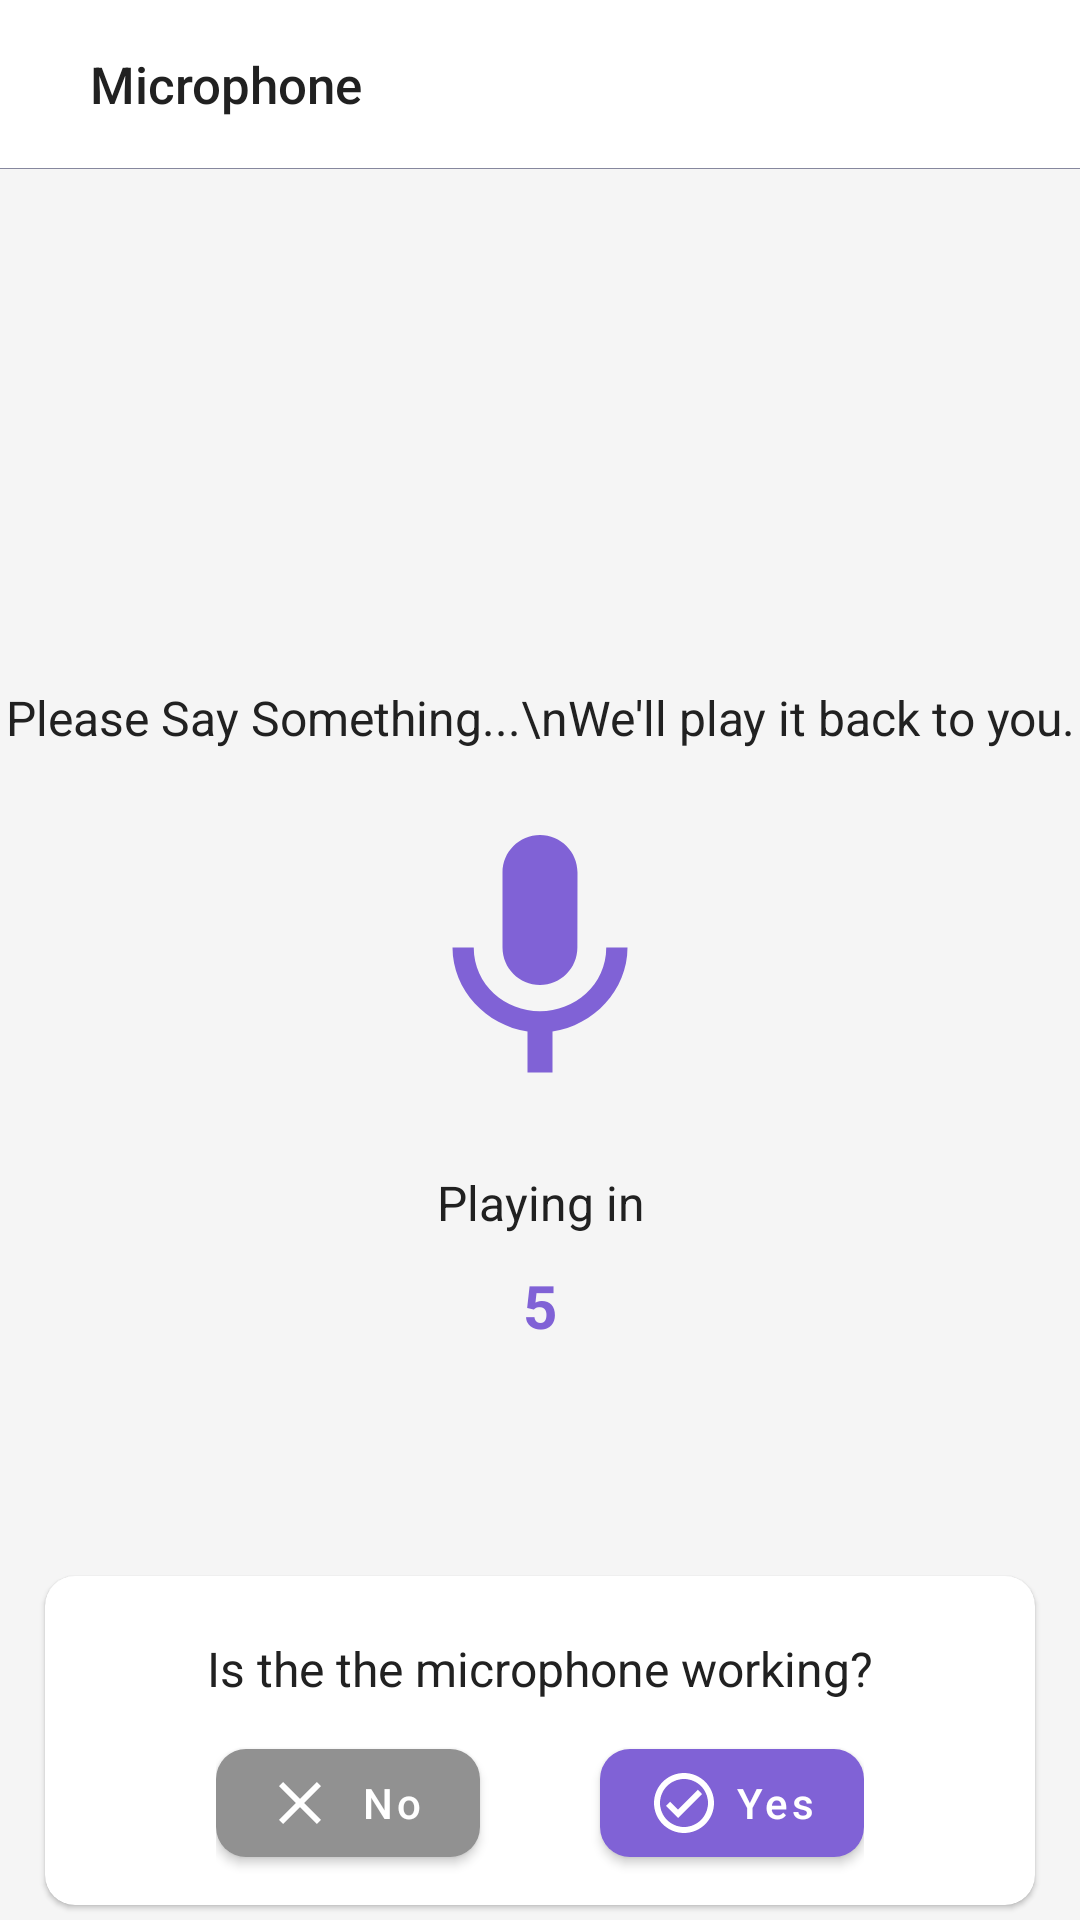

Layout XML and referenced resources for this Android screen:
<!-- AndroidManifest.xml: application theme Theme.DeviceInfo -->
<!-- res/layout/activity_microphone.xml -->
<?xml version="1.0" encoding="utf-8"?>
<RelativeLayout xmlns:android="http://schemas.android.com/apk/res/android"
    xmlns:app="http://schemas.android.com/apk/res-auto"
    android:layout_width="match_parent"
    android:layout_height="match_parent"
    android:background="@color/backgroundColorSecondary">


    <LinearLayout
        android:id="@+id/toolbar"
        android:layout_width="match_parent"
        android:layout_height="wrap_content"
        android:layout_alignParentTop="true"
        android:background="@color/backgroundColor"
        android:orientation="vertical">


        <RelativeLayout
            android:layout_width="match_parent"
            android:layout_height="?attr/actionBarSize">

            <ImageView
                android:id="@+id/ivBack"
                android:layout_width="wrap_content"
                android:layout_height="wrap_content"
                android:layout_alignParentStart="true"
                android:layout_centerVertical="true"
                android:layout_marginStart="20dp"
                android:src="@drawable/ic_arrow_back"
                app:tint="@color/textColorSecondary" />


            <TextView
                android:layout_width="wrap_content"
                android:layout_height="wrap_content"
                android:layout_centerVertical="true"
                android:layout_marginStart="10dp"
                android:layout_toEndOf="@id/ivBack"
                android:fontFamily="sans-serif-medium"
                android:text="Microphone"
                android:textColor="@color/textColor"
                android:textSize="17sp" />


        </RelativeLayout>

        <View
            android:id="@+id/dividerLine"
            android:layout_width="match_parent"
            android:layout_height=".2dp"
            android:background="@color/textGrey" />

    </LinearLayout>


    <ImageView
        android:id="@+id/speakerImageView"
        android:layout_width="100dp"
        android:layout_height="100dp"
        android:layout_centerInParent="true"
        android:src="@drawable/baseline_mic_24"
        app:tint="@color/colorPrimary" />


    <TextView
        android:layout_width="wrap_content"
        android:layout_height="wrap_content"
        android:layout_above="@id/speakerImageView"
        android:layout_centerHorizontal="true"
        android:layout_marginBottom="20dp"
        android:gravity="center"
        android:text="Please Say Something...\nWe'll play it back to you."
        android:textColor="@color/textColor"
        android:textSize="16sp" />


    <TextView
        android:id="@+id/playingInTextView"
        android:layout_width="wrap_content"
        android:layout_height="wrap_content"
        android:layout_below="@id/speakerImageView"
        android:layout_centerHorizontal="true"
        android:layout_marginTop="20dp"
        android:gravity="center"
        android:text="Playing in"
        android:textColor="@color/textColor"
        android:textSize="16sp" />

    <TextView
        android:id="@+id/countDown"
        android:layout_width="wrap_content"
        android:layout_height="wrap_content"
        android:layout_below="@id/playingInTextView"
        android:layout_centerHorizontal="true"
        android:layout_marginTop="10dp"
        android:gravity="center"
        android:text="5"
        android:textColor="@color/colorPrimary"
        android:textSize="20sp"
        android:textStyle="bold" />

    <com.google.android.material.card.MaterialCardView
        android:id="@+id/bottomCardView"
        android:layout_width="match_parent"
        android:layout_height="wrap_content"
        android:layout_alignParentBottom="true"
        android:layout_marginStart="15dp"
        android:layout_marginTop="15dp"
        android:layout_marginEnd="15dp"
        android:layout_marginBottom="5dp"
        app:cardBackgroundColor="@color/backgroundColor"
        app:cardCornerRadius="10dp">


        <LinearLayout
            android:layout_width="match_parent"
            android:layout_height="match_parent"
            android:orientation="vertical">


            <TextView
                android:layout_width="wrap_content"
                android:layout_height="wrap_content"
                android:layout_gravity="center"
                android:layout_marginTop="20dp"
                android:text="Is the the microphone working?"
                android:textColor="@color/textColor"
                android:textSize="16sp" />


            <LinearLayout
                android:layout_width="wrap_content"
                android:layout_height="wrap_content"
                android:layout_gravity="center"
                android:layout_marginTop="10dp"
                android:layout_marginBottom="10dp"
                android:gravity="center"
                android:orientation="horizontal">

                <com.google.android.material.button.MaterialButton
                    android:id="@+id/noButton"
                    android:layout_width="wrap_content"
                    android:layout_height="wrap_content"
                    android:layout_marginEnd="20dp"
                    android:text="No"
                    android:textAllCaps="false"
                    android:textColor="@color/white"
                    app:backgroundTint="@color/grey"
                    app:cornerRadius="10dp"
                    app:icon="@drawable/ic_error"
                    app:iconGravity="start"
                    app:iconPadding="5dp"
                    app:iconTint="@color/white" />


                <com.google.android.material.button.MaterialButton
                    android:id="@+id/yesButton"
                    android:layout_width="wrap_content"
                    android:layout_height="wrap_content"
                    android:layout_marginStart="20dp"
                    android:text="Yes"
                    android:textAllCaps="false"
                    android:textColor="@color/white"
                    app:backgroundTint="@color/colorPrimary"
                    app:cornerRadius="10dp"
                    app:icon="@drawable/ic_ok"
                    app:iconGravity="start"
                    app:iconPadding="5dp"
                    app:iconTint="@color/white" />


            </LinearLayout>


        </LinearLayout>


    </com.google.android.material.card.MaterialCardView>


</RelativeLayout>
<!-- resources referenced by this layout -->
<resources>
  <color name="backgroundColor">#FFFFFF</color>
  <color name="backgroundColorSecondary">#F5F5F5</color>
  <color name="colorPrimary">#8062D6</color>
  <color name="grey">#919191</color>
  <color name="textColor">#212121</color>
  <color name="textColorSecondary">#656565</color>
  <color name="textGrey">#86879E</color>
  <color name="white">#ffffff</color>
  <!-- drawable baseline_mic_24 (drawable) -->
  <vector android:height="24dp" android:tint="#5AC020"
      android:viewportHeight="24" android:viewportWidth="24"
      android:width="24dp" xmlns:android="http://schemas.android.com/apk/res/android">
      <path android:fillColor="@android:color/white" android:pathData="M12,14c1.66,0 2.99,-1.34 2.99,-3L15,5c0,-1.66 -1.34,-3 -3,-3S9,3.34 9,5v6c0,1.66 1.34,3 3,3zM17.3,11c0,3 -2.54,5.1 -5.3,5.1S6.7,14 6.7,11L5,11c0,3.41 2.72,6.23 6,6.72L11,21h2v-3.28c3.28,-0.48 6,-3.3 6,-6.72h-1.7z"/>
  </vector>
  <!-- drawable ic_error (drawable) -->
  <vector xmlns:android="http://schemas.android.com/apk/res/android"
      android:width="24dp"
      android:height="24dp"
      android:tint="@color/red"
      android:viewportWidth="24"
      android:viewportHeight="24">
      <path
          android:fillColor="@android:color/white"
          android:pathData="M19,6.41L17.59,5 12,10.59 6.41,5 5,6.41 10.59,12 5,17.59 6.41,19 12,13.41 17.59,19 19,17.59 13.41,12z" />
  </vector>
  <!-- drawable ic_ok (drawable) -->
  <vector xmlns:android="http://schemas.android.com/apk/res/android"
      android:width="24dp"
      android:height="24dp"
      android:tint="@color/green"
      android:viewportWidth="24"
      android:viewportHeight="24">
      <path
          android:fillColor="@android:color/white"
          android:pathData="M12,2C6.48,2 2,6.48 2,12s4.48,10 10,10 10,-4.48 10,-10S17.52,2 12,2zM12,20c-4.41,0 -8,-3.59 -8,-8s3.59,-8 8,-8 8,3.59 8,8 -3.59,8 -8,8zM16.59,7.58L10,14.17l-2.59,-2.58L6,13l4,4 8,-8z" />
  </vector>
  <style name="Theme.DeviceInfo" parent="Theme.MaterialComponents.DayNight.NoActionBar">
          <item name="colorPrimary">@color/colorPrimary</item>
          <item name="colorAccent">@color/colorAccent</item>
          <item name="android:textColor">@color/textColor</item>
          <item name="android:textColorHint">@color/textColorSecondary</item>
          <item name="backgroundColor">@color/backgroundColor</item>
          <item name="android:statusBarColor">@color/backgroundColor</item>
          <item name="android:windowLightStatusBar">true</item>
  
      </style>
  <color name="red">#DC4C4C</color>
  <color name="green">#689F38</color>
  <color name="colorAccent">#8062D6</color>
</resources>
